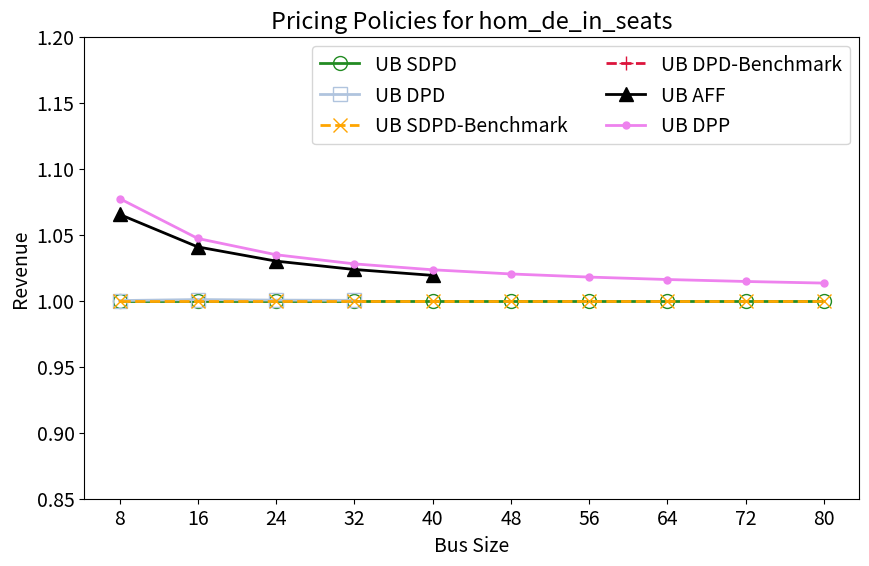
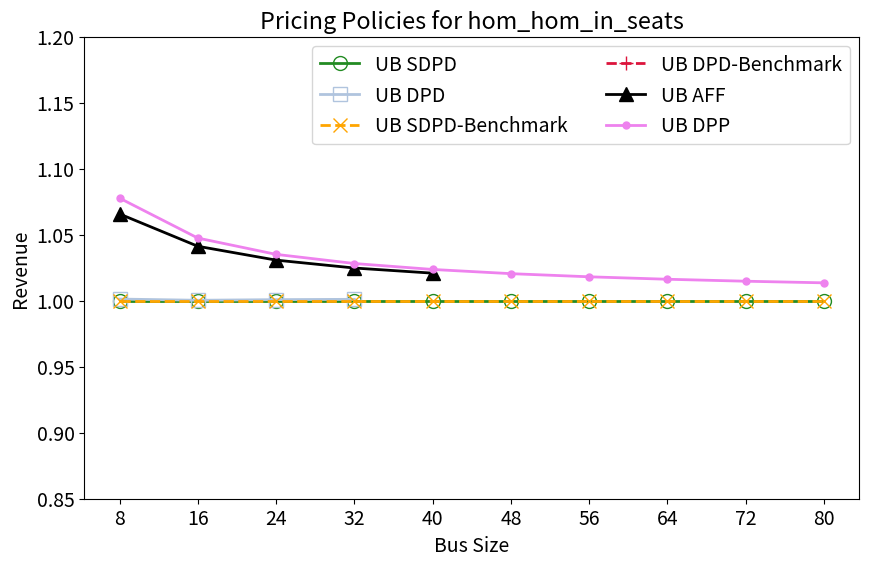

Recreate these plots in Python, in order.
import matplotlib.pyplot as plt
import numpy as np
x=[8,16,24,32,40,48,56,64,72,80]

#This plot is used to generate graphs for the submitted paper
def regular(a):
    a = [a[i] / (i + 1) / 8 for i in range(len(a))]
    return a
def fill(a):
    n=len(x)-len(a)
    if n <0:
        raise Exception("x too short")
    a=np.append(a,np.full(n,np.nan))
    return a

def check(a):
    a=regular(a)
    a=fill(a)
    return a

width=2
marksize=10
plt.rcParams['font.size'] = 14

#choice 4
SBD_UB=np.array([68.6715819035891,158.999831998647,258.879837610151,365.629534999981,477.975412909706,595.177922039927,716.74938252263,842.334912906324,971.668948389566,1104.54486440026])#done,10 #done
DBD_UB=fill(np.array([68.6795620072274,159.140833508944,258.997945936926,365.739462060416]))
SBDb_UB=np.array([68.6715819035891,158.999831998647,258.879837610151,365.629534999981,477.975412909706,595.177922039927,716.74938252263,842.334912906324,971.668948389566,1104.54486440026])#done,10 #done
#SBDb_UB_woy=np.array([73.4808988822258,165.935911900997,267.284163308995,375.17681565103,488.470401867839,606.490207670472,728.779126008739,855.004026835559,984.916921375032,1118.3232773819])#done,10 #done
DBDb_UB=fill(np.array([]))
aALP=fill(np.array([73.1648187824978,165.481227121692,266.64690363421,374.280216708899,487.151061348171]))#done,7
DLPflex=fill(np.array([73.9884542687187,166.498083154143,267.895439478212,375.836449240972,489.179553435683,607.248130545888,729.586667194739,855.865528932043,985.835661228318,1119.30166244716]))#done,10 #done
'''
SBD_simu=fill(np.array([64.45809368804186,143.3558442032371,227.64853806529132,323.2557729131836,426.1535249589765,522.8804291843757,617.4411673390339,719.2647080306211,819.6401945886668,933.0951726028303]))#done,10 #done
SBD_ke_simu=fill(np.array([64.13492400371939,144.6330699263746,228.88853776814994,323.9639818161254,427.02098641286875,523.9407636260163,615.945781929311,721.1228944880239,823.4462667699713]))#done,10 #done
DBD_simu=fill(np.array([64.45809051095915,143.35673062213235,227.62414229682327,323.6187261277688,426.93141009009065,522.5696358501605]))
DBD_ke_simu=fill(np.array([64.45641323136032,143.43540471957166,225.21941510947264,323.5581634821159]))
aALP_simu=fill(np.array([61.78427238957758, 138.61018319345382,226.14938995316416, 320.5578006315373, 421.05821247178477, 516.9756549928264]))
sbADP_simu=fill(np.array([64.24429505,143.5083651,207.1127125,303.1144468,488.4390255,702.6241617,598.6003484,805.3462068]))#done,10 #done
DLP_simu=fill(np.array([61.42340582807179,138.77384748603984,225.31256181267935,319.40060639730126,419.9542325879878,515.679796399494,611.4473875845814,715.54296515527,814.386362157405,924.9763364853288])) #done
'''
#pricing policies
plt.figure(figsize=(10, 6))
'''
plt.plot(x, SBD_simu/SBD_UB, label='Policy SDPD',color='forestgreen', marker='o',markerfacecolor='none', linestyle=':', linewidth=width, markersize=marksize)
plt.plot(x, DBD_simu/SBD_UB, label='Policy DPD',color='lightsteelblue', marker='s',markerfacecolor='none', linestyle=':', linewidth=width, markersize=marksize)
plt.plot(x, SBD_ke_simu/SBD_UB, label='Policy SDPD-Benchmark',color='orange', marker='x', markerfacecolor='none',linestyle=':', linewidth=width, markersize=marksize)
plt.plot(x, DBD_ke_simu/SBD_UB, label='Policy DPD-Benchmark',color='crimson', marker='+',markerfacecolor='none', linestyle=':', linewidth=width, markersize=marksize)
plt.plot(x, aALP_simu/SBD_UB, label='Policy AFF',color='black', marker='^', linestyle=':', linewidth=width, markersize=marksize)
plt.plot(x,DLP_simu/SBD_UB,label='Policy DPP',color='violet', marker='.', linestyle=':', linewidth=width, markersize=marksize)
#plt.plot(x, sbADP_simu/SBD_UB, label='Policy sbADP (M=100)',color='salmon', marker='<', linestyle=':', linewidth=width, markersize=marksize)
'''
plt.plot(x, SBD_UB/SBD_UB, label='UB SDPD',color='forestgreen', marker='o',markerfacecolor='none',linestyle='-', linewidth=width, markersize=10)
plt.plot(x, DBD_UB/SBD_UB, label='UB DPD',color='lightsteelblue', marker='s', markerfacecolor='none',linestyle='-', linewidth=width, markersize=10)
plt.plot(x, SBDb_UB/SBD_UB, label='UB SDPD-Benchmark',color='orange', marker='x',markerfacecolor='none', linestyle='--', linewidth=width, markersize=10)
plt.plot(x, DBDb_UB/SBD_UB, label='UB DPD-Benchmark',color='crimson', marker='+',markerfacecolor='none', linestyle='--', linewidth=width, markersize=10)
plt.plot(x, aALP/SBD_UB, label='UB AFF',color='black', marker='^', linestyle='-', linewidth=width, markersize=10)
plt.plot(x, DLPflex/SBD_UB, label='UB DPP',color='violet', marker='.', linestyle='-', linewidth=width, markersize=10)

plt.xticks(x)
plt.ylim(0.85, 1.2)
plt.xlabel('Bus Size',fontsize=14)
plt.ylabel('Revenue',fontsize=14)
plt.title('Pricing Policies for hom_de_in_seats')
plt.legend(ncol=2)


#choice 5
SBD_UB=fill(np.array([68.2417792891811,157.125405898257,254.399615042252,357.286937677139,464.437725259773,575.044921767565,688.569207247698,804.623485419348,922.916059754153,1043.21923788135]))
DBD_UB=fill(np.array([68.3276274717675,157.179376820253,254.6065222414,357.666471763378]))
SBDb_UB=fill(np.array([68.2417792891811,157.125405898257,254.399615042252,357.286937677139,464.437725259773,575.044921767565,688.569207247698,804.623485419348,922.916059754153,1043.21923788135]))
#SBDb_UB_woy=fill(np.array([73.0423366698426,164.038409933635,262.758985742266,366.75922800273,474.819750250712,586.198952932876,700.395153193808,817.045030978347,935.872814484985,1056.66345147933]))
DBDb_UB=fill(np.array([]))
aALP=fill(np.array([72.7291883494042,163.607569896348,262.224464801718,366.138918220246,474.135437089136]))
DLPflex=fill(np.array([73.5463378022181,164.584524119174,263.334627070838,367.358251532822,475.438554594031,586.835307110368,701.047417623319,817.712069915188,936.553783880678,1057.3559761638]))
'''
SBD_simu=fill(np.array([64.91859205342483,144.44060081632043,231.96201179271165,330.32877287934826,439.8849827504754,540.5428376987037,642.7059835868749,753.1165448065798,864.2548956512823,988.4190725847928]))
SBD_ke_simu=fill(np.array([64.27717819255412,145.93353891466737,232.72466824411995,331.83877206044866,439.6551335279278,542.007203892988,641.6674102498348,756.5277381765294,866.123581246961,990.1219900151912]))
DBD_simu=fill(np.array([64.90404381916471,144.70667822365897,232.03290941674229,330.4564738149191,440.15818282369617]))
DBD_ke_simu=fill(np.array([64.80777907288238,144.80001390304696,228.9944048354347,330.5568757934293]))
aALP_simu=fill(np.array([62.086445641567764,140.7567224599399,229.70741491852507,327.59495025447677,432.14190889441284]))
sbADP_simu=fill(np.array([49.78824925,145.3247069,213.2878257,313.8770599,484.9166528,620.5563582,693.5898398,578.9596915]))
DLP_simu=fill(np.array([61.82121816182555,140.3993730896393,229.28901692312252,326.9326027370243,431.84158643394056,533.1170004257158,637.013406882737,748.578756606833,857.3097408468957,978.5052961735919]))
'''

plt.figure(figsize=(10, 6))
'''
plt.plot(x, SBD_simu/SBD_UB, label='Policy SDPD',color='forestgreen', marker='o',markerfacecolor='none', linestyle=':', linewidth=width, markersize=marksize)
plt.plot(x, DBD_simu/SBD_UB, label='Policy DPD',color='lightsteelblue', marker='s',markerfacecolor='none', linestyle=':', linewidth=width, markersize=marksize)
plt.plot(x, SBD_ke_simu/SBD_UB, label='Policy SDPD-Benchmark',color='orange', marker='x', markerfacecolor='none',linestyle=':', linewidth=width, markersize=marksize)
plt.plot(x, DBD_ke_simu/SBD_UB, label='Policy DPD-Benchmark',color='crimson', marker='+',markerfacecolor='none', linestyle=':', linewidth=width, markersize=marksize)
plt.plot(x, aALP_simu/SBD_UB, label='Policy AFF',color='black', marker='^', linestyle=':', linewidth=width, markersize=marksize)
plt.plot(x,DLP_simu/SBD_UB,label='Policy DPP',color='violet', marker='.', linestyle=':', linewidth=width, markersize=marksize)
#plt.plot(x, sbADP_simu/SBD_UB, label='Policy sbADP (M=500)',color='salmon', marker='<', linestyle=':', linewidth=width, markersize=marksize)
'''
plt.plot(x, SBD_UB/SBD_UB, label='UB SDPD',color='forestgreen', marker='o',markerfacecolor='none',linestyle='-', linewidth=width, markersize=10)
plt.plot(x, DBD_UB/SBD_UB, label='UB DPD',color='lightsteelblue', marker='s', markerfacecolor='none',linestyle='-', linewidth=width, markersize=10)
plt.plot(x, SBDb_UB/SBD_UB, label='UB SDPD-Benchmark',color='orange', marker='x',markerfacecolor='none', linestyle='--', linewidth=width, markersize=10)
plt.plot(x, DBDb_UB/SBD_UB, label='UB DPD-Benchmark',color='crimson', marker='+',markerfacecolor='none', linestyle='--', linewidth=width, markersize=10)
plt.plot(x, aALP/SBD_UB, label='UB AFF',color='black', marker='^', linestyle='-', linewidth=width, markersize=10)
plt.plot(x, DLPflex/SBD_UB, label='UB DPP',color='violet', marker='.', linestyle='-', linewidth=width, markersize=10)

plt.xticks(x)
plt.ylim(0.85, 1.2)
plt.xlabel('Bus Size',fontsize=14)
plt.ylabel('Revenue',fontsize=14)
plt.title('Pricing Policies for hom_hom_in_seats')
plt.legend(ncol=2)

plt.show()